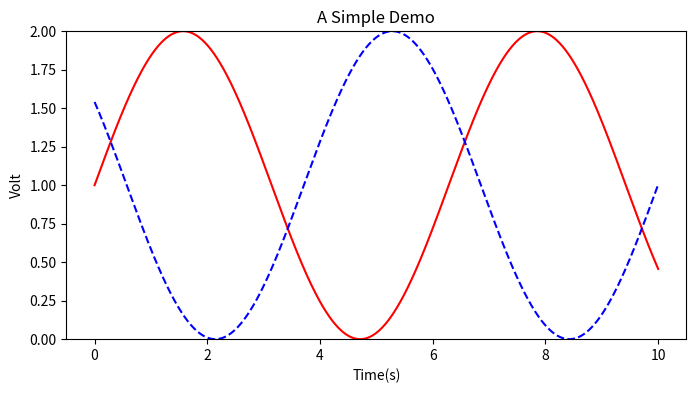

This chart was generated by the following Python code:
import numpy as np
import matplotlib.pyplot as plt
x = np.linspace(0, 10, 1000)
y = np.sin(x) + 1
z = np.cos(x + 1) + 1

plt.figure(figsize=(8, 4))

plt.plot(x, y, label = '$\sinx + 1$', color = 'red')

plt.plot(x, z, 'b--', label = '$\cosx^2 + 1$')

plt.xlabel('Time(s)')
plt.ylabel('Volt')
plt.title('A Simple Demo')
plt.ylim(0, 2)
plt.legend
plt.savefig('out/demo.png')
plt.show()